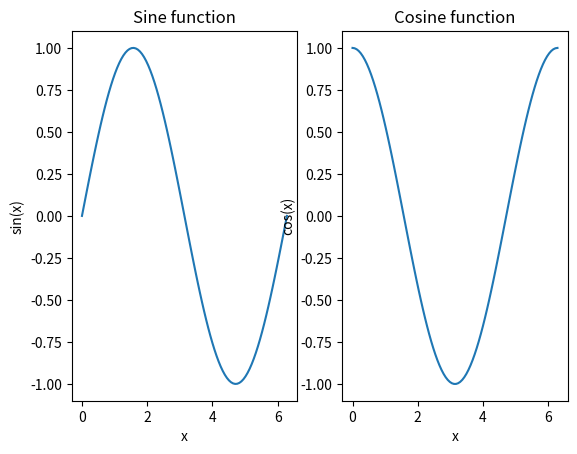

The matplotlib source for this figure:

import numpy as np
import matplotlib.pyplot as plt

def task_func():
    # Generate the x-values for the plots
    x = np.linspace(0, 2 * np.pi, 100)

    # Plot the sine function
    plt.subplot(121)
    plt.plot(x, np.sin(x))
    plt.title('Sine function')
    plt.xlabel('x')
    plt.ylabel('sin(x)')

    # Plot the cosine function
    plt.subplot(122)
    plt.plot(x, np.cos(x))
    plt.title('Cosine function')
    plt.xlabel('x')
    plt.ylabel('cos(x)')

    # Return the figure and axes objects
    return plt.gcf(), plt.gca()

# Call the function and display the plots
fig, ax = task_func()
fig.show()
